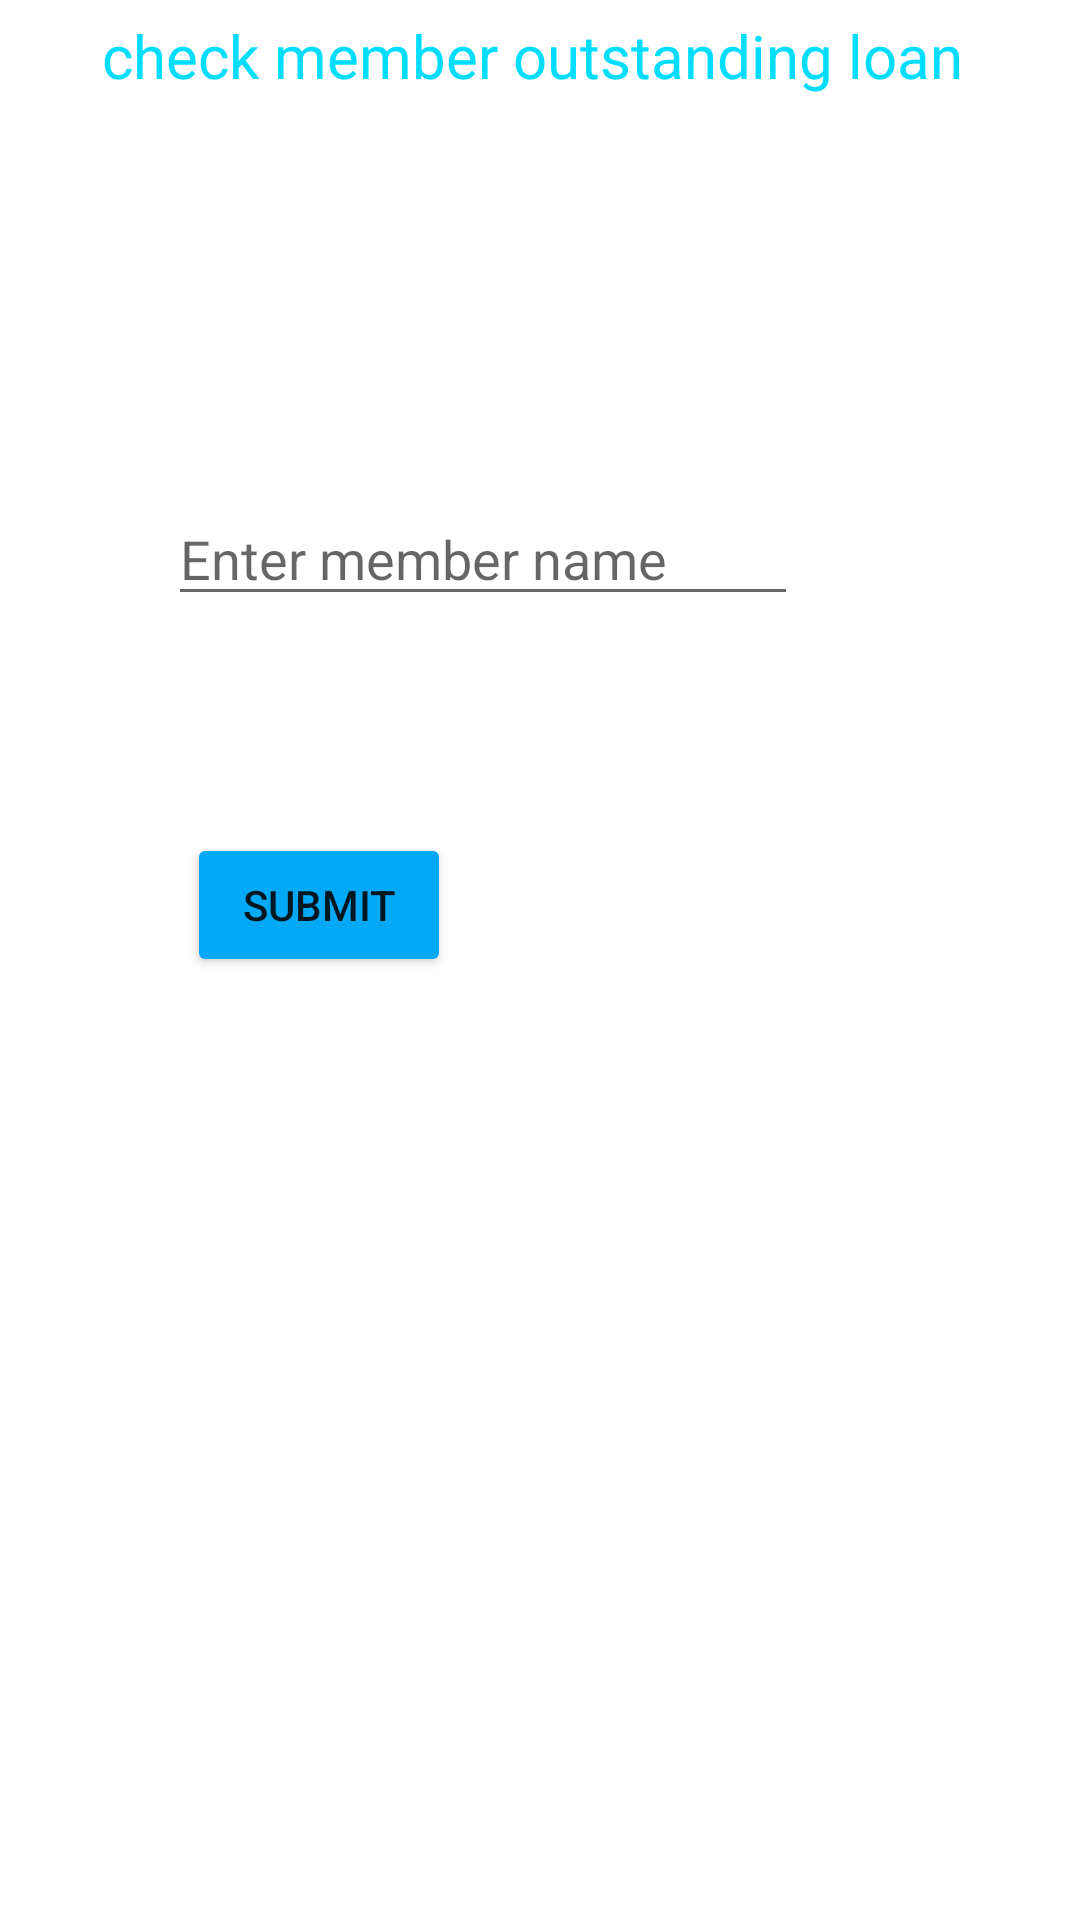

Here is an Android app screen rendered from its layout file. Give the layout XML and the strings, colors and styles it references.
<!-- AndroidManifest.xml: application theme Theme.MYBANKMKHONDEAPP -->
<!-- res/layout/activity_outsanding_loans_page.xml -->
<?xml version="1.0" encoding="utf-8"?>
<androidx.constraintlayout.widget.ConstraintLayout xmlns:android="http://schemas.android.com/apk/res/android"
    xmlns:app="http://schemas.android.com/apk/res-auto"
    xmlns:tools="http://schemas.android.com/tools"
    android:layout_width="match_parent"
    android:layout_height="match_parent"
    tools:context=".OutsandingLoansPage">

    <TextView
        android:id="@+id/textView4"
        android:layout_width="wrap_content"
        android:layout_height="wrap_content"
        android:text="check member outstanding loan "
        android:textColor="@android:color/holo_blue_bright"
        android:textSize="20sp"
        app:layout_constraintBottom_toBottomOf="parent"
        app:layout_constraintEnd_toEndOf="parent"
        app:layout_constraintStart_toStartOf="parent"
        app:layout_constraintTop_toTopOf="parent"
        app:layout_constraintVertical_bias="0.008" />

    <EditText
        android:id="@+id/personNameCheckOutstandingLoan"
        android:layout_width="wrap_content"
        android:layout_height="wrap_content"
        android:ems="10"
        android:hint="@string/personNameCheckOutstandingLoan"
        android:inputType="textPersonName"
        app:layout_constraintBottom_toBottomOf="parent"
        app:layout_constraintEnd_toEndOf="parent"
        app:layout_constraintHorizontal_bias="0.373"
        app:layout_constraintStart_toStartOf="parent"
        app:layout_constraintTop_toTopOf="parent"
        app:layout_constraintVertical_bias="0.274" />

    <Button
        android:id="@+id/loanCheckerSubmitButton"
        android:layout_width="wrap_content"
        android:layout_height="wrap_content"
        android:backgroundTint="#03A9F4"
        android:onClick="submitbuttonHandler"
        android:text="SUBMIT"
        app:layout_constraintBottom_toBottomOf="parent"
        app:layout_constraintEnd_toEndOf="parent"
        app:layout_constraintHorizontal_bias="0.229"
        app:layout_constraintStart_toStartOf="parent"
        app:layout_constraintTop_toTopOf="parent"
        app:layout_constraintVertical_bias="0.469" />

</androidx.constraintlayout.widget.ConstraintLayout>
<!-- resources referenced by this layout -->
<resources>
  <string name="personNameCheckOutstandingLoan">Enter member name</string>
  <style name="Theme.MYBANKMKHONDEAPP" parent="Theme.MaterialComponents.DayNight.NoActionBar">
          
          <item name="colorPrimary">@color/purple_700</item>
          <item name="colorPrimaryVariant">@color/black</item>
          <item name="colorOnPrimary">@color/white</item>
          
          <item name="colorSecondary">@color/teal_200</item>
          <item name="colorSecondaryVariant">@color/teal_700</item>
          <item name="colorOnSecondary">@color/black</item>
          
          <item name="android:statusBarColor" tools:targetApi="l">?attr/colorPrimaryVariant</item>
          
      </style>
  <!-- not gathered from this repository: default colours our renderer supplied (Android Studio template values) -->
  <color name="purple_700">#FF3700B3</color>
  <color name="teal_200">#FF03DAC5</color>
  <color name="teal_700">#FF018786</color>
  <color name="black">#FF000000</color>
  <color name="white">#FFFFFFFF</color>
</resources>
